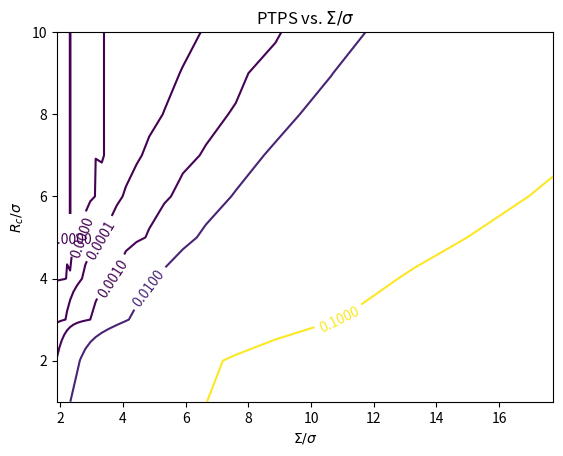

This figure's Python source: (Note: this script raises an exception after producing the figure.)
import matplotlib.pyplot as plt
import matplotlib.cm as cm
import numpy as np

boxsize=200
phi_array = np.array([0.0005*4**j for j in range(5)])
N_array = phi_array*(boxsize/0.5)**3/(4./3.*np.pi)

sigma_ratio_array = np.array(
[[17.72453851, 13.29340388, 10.63472311,  8.86226925,  7.59623079,
   6.64670194,  5.9081795 ,  5.31736155,  4.83396505,  4.43113463,
   4.09027812,  3.79811539,  3.5449077 ,  3.32335097,  3.12785974,
   2.95408975,  2.79861134,  2.65868078,  2.53207693,  2.41698252,
   2.31189633,  2.21556731,  2.12694462,  2.04513906,  1.96939317,
   1.8990577 ],
 [17.72453851, 13.29340388, 10.63472311,  8.86226925,  7.59623079,
   6.64670194,  5.9081795 ,  5.31736155,  4.83396505,  4.43113463,
   4.09027812,  3.79811539,  3.5449077 ,  3.32335097,  3.12785974,
   2.95408975,  2.79861134,  2.65868078,  2.53207693,  2.41698252,
   2.31189633,  2.21556731,  2.12694462,  2.04513906,  1.96939317,
   1.8990577 ],
 [17.72453851, 13.29340388, 10.63472311,  8.86226925,  7.59623079,
   6.64670194,  5.9081795 ,  5.31736155,  4.83396505,  4.43113463,
   4.09027812,  3.79811539,  3.5449077 ,  3.32335097,  3.12785974,
   2.95408975,  2.79861134,  2.65868078,  2.53207693,  2.41698252,
   2.31189633,  2.21556731,  2.12694462,  2.04513906,  1.96939317,
   1.8990577 ],
 [17.72453851, 13.29340388, 10.63472311,  8.86226925,  7.59623079,
   6.64670194,  5.9081795 ,  5.31736155,  4.83396505,  4.43113463,
   4.09027812,  3.79811539,  3.5449077 ,  3.32335097,  3.12785974,
   2.95408975,  2.79861134,  2.65868078,  2.53207693,  2.41698252,
   2.31189633,  2.21556731,  2.12694462,  2.04513906,  1.96939317,
   1.8990577 ],
 [17.72453851, 13.29340388, 10.63472311,  8.86226925,  7.59623079,
   6.64670194,  5.9081795 ,  5.31736155,  4.83396505,  4.43113463,
   4.09027812,  3.79811539,  3.5449077 ,  3.32335097,  3.12785974,
   2.95408975,  2.79861134,  2.65868078,  2.53207693,  2.41698252,
   2.31189633,  2.21556731,  2.12694462,  2.04513906,  1.96939317,
   1.8990577 ],
 [17.72453851, 13.29340388, 10.63472311,  8.86226925,  7.59623079,
   6.64670194,  5.9081795 ,  5.31736155,  4.83396505,  4.43113463,
   4.09027812,  3.79811539,  3.5449077 ,  3.32335097,  3.12785974,
   2.95408975,  2.79861134,  2.65868078,  2.53207693,  2.41698252,
   2.31189633,  2.21556731,  2.12694462,  2.04513906,  1.96939317,
   1.8990577 ],
 [17.72453851, 13.29340388, 10.63472311,  8.86226925,  7.59623079,
   6.64670194,  5.9081795 ,  5.31736155,  4.83396505,  4.43113463,
   4.09027812,  3.79811539,  3.5449077 ,  3.32335097,  3.12785974,
   2.95408975,  2.79861134,  2.65868078,  2.53207693,  2.41698252,
   2.31189633,  2.21556731,  2.12694462,  2.04513906,  1.96939317,
   1.8990577 ],
 [17.72453851, 13.29340388, 10.63472311,  8.86226925,  7.59623079,
   6.64670194,  5.9081795 ,  5.31736155,  4.83396505,  4.43113463,
   4.09027812,  3.79811539,  3.5449077 ,  3.32335097,  3.12785974,
   2.95408975,  2.79861134,  2.65868078,  2.53207693,  2.41698252,
   2.31189633,  2.21556731,  2.12694462,  2.04513906,  1.96939317,
   1.8990577 ],
 [17.72453851, 13.29340388, 10.63472311,  8.86226925,  7.59623079,
   6.64670194,  5.9081795 ,  5.31736155,  4.83396505,  4.43113463,
   4.09027812,  3.79811539,  3.5449077 ,  3.32335097,  3.12785974,
   2.95408975,  2.79861134,  2.65868078,  2.53207693,  2.41698252,
   2.31189633,  2.21556731,  2.12694462,  2.04513906,  1.96939317,
   1.8990577 ],
 [17.72453851, 13.29340388, 10.63472311,  8.86226925,  7.59623079,
   6.64670194,  5.9081795 ,  5.31736155,  4.83396505,  4.43113463,
   4.09027812,  3.79811539,  3.5449077 ,  3.32335097,  3.12785974,
   2.95408975,  2.79861134,  2.65868078,  2.53207693,  2.41698252,
   2.31189633,  2.21556731,  2.12694462,  2.04513906,  1.96939317,
   1.8990577 ]]

)

eta_array = np.array(
[[ 0.2       ,  0.26666667,  0.33333333,  0.4       ,  0.46666667,
   0.53333333,  0.6       ,  0.66666667,  0.73333333,  0.8       ,
   0.86666667,  0.93333333,  1.        ,  1.06666667,  1.13333333,
   1.2       ,  1.26666667,  1.33333333,  1.4       ,  1.46666667,
   1.53333333,  1.6       ,  1.66666667,  1.73333333,  1.8       ,
   1.86666667],
 [ 0.4       ,  0.53333333,  0.66666667,  0.8       ,  0.93333333,
   1.06666667,  1.2       ,  1.33333333,  1.46666667,  1.6       ,
   1.73333333,  1.86666667,  2.        ,  2.13333333,  2.26666667,
   2.4       ,  2.53333333,  2.66666667,  2.8       ,  2.93333333,
   3.06666667,  3.2       ,  3.33333333,  3.46666667,  3.6       ,
   3.73333333],
 [ 0.6       ,  0.8       ,  1.        ,  1.2       ,  1.4       ,
   1.6       ,  1.8       ,  2.        ,  2.2       ,  2.4       ,
   2.6       ,  2.8       ,  3.        ,  3.2       ,  3.4       ,
   3.6       ,  3.8       ,  4.        ,  4.2       ,  4.4       ,
   4.6       ,  4.8       ,  5.        ,  5.2       ,  5.4       ,
   5.6       ],
 [ 0.8       ,  1.06666667,  1.33333333,  1.6       ,  1.86666667,
   2.13333333,  2.4       ,  2.66666667,  2.93333333,  3.2       ,
   3.46666667,  3.73333333,  4.        ,  4.26666667,  4.53333333,
   4.8       ,  5.06666667,  5.33333333,  5.6       ,  5.86666667,
   6.13333333,  6.4       ,  6.66666667,  6.93333333,  7.2       ,
   7.46666667],
 [ 1.        ,  1.33333333,  1.66666667,  2.        ,  2.33333333,
   2.66666667,  3.        ,  3.33333333,  3.66666667,  4.        ,
   4.33333333,  4.66666667,  5.        ,  5.33333333,  5.66666667,
   6.        ,  6.33333333,  6.66666667,  7.        ,  7.33333333,
   7.66666667,  8.        ,  8.33333333,  8.66666667,  9.        ,
   9.33333333],
 [ 1.2       ,  1.6       ,  2.        ,  2.4       ,  2.8       ,
   3.2       ,  3.6       ,  4.        ,  4.4       ,  4.8       ,
   5.2       ,  5.6       ,  6.        ,  6.4       ,  6.8       ,
   7.2       ,  7.6       ,  8.        ,  8.4       ,  8.8       ,
   9.2       ,  9.6       , 10.        , 10.4       , 10.8       ,
  11.2       ],
 [ 1.4       ,  1.86666667,  2.33333333,  2.8       ,  3.26666667,
   3.73333333,  4.2       ,  4.66666667,  5.13333333,  5.6       ,
   6.06666667,  6.53333333,  7.        ,  7.46666667,  7.93333333,
   8.4       ,  8.86666667,  9.33333333,  9.8       , 10.26666667,
  10.73333333, 11.2       , 11.66666667, 12.13333333, 12.6       ,
  13.06666667],
 [ 1.6       ,  2.13333333,  2.66666667,  3.2       ,  3.73333333,
   4.26666667,  4.8       ,  5.33333333,  5.86666667,  6.4       ,
   6.93333333,  7.46666667,  8.        ,  8.53333333,  9.06666667,
   9.6       , 10.13333333, 10.66666667, 11.2       , 11.73333333,
  12.26666667, 12.8       , 13.33333333, 13.86666667, 14.4       ,
  14.93333333],
 [ 1.8       ,  2.4       ,  3.        ,  3.6       ,  4.2       ,
   4.8       ,  5.4       ,  6.        ,  6.6       ,  7.2       ,
   7.8       ,  8.4       ,  9.        ,  9.6       , 10.2       ,
  10.8       , 11.4       , 12.        , 12.6       , 13.2       ,
  13.8       , 14.4       , 15.        , 15.6       , 16.2       ,
  16.8       ],
 [ 2.        ,  2.66666667,  3.33333333,  4.        ,  4.66666667,
   5.33333333,  6.        ,  6.66666667,  7.33333333,  8.        ,
   8.66666667,  9.33333333, 10.        , 10.66666667, 11.33333333,
  12.        , 12.66666667, 13.33333333, 14.        , 14.66666667,
  15.33333333, 16.        , 16.66666667, 17.33333333, 18.        ,
  18.66666667]]
)

error_array = np.array(
[[2.46996510e-01, 1.96357718e-01, 1.61209942e-01, 1.35267643e-01,
  1.15296879e-01, 9.94405540e-02, 8.65429680e-02, 7.58001686e-02,
  6.66187409e-02, 5.85666376e-02, 5.13431866e-02, 4.47697081e-02,
  3.87631032e-02, 3.32990057e-02, 2.83799720e-02, 2.40124551e-02,
  2.01935929e-02, 1.69068038e-02, 1.41209819e-02, 1.17932145e-02,
  9.87263374e-03, 8.30435725e-03, 7.03286854e-03, 6.00450387e-03,
  5.16957214e-03, 4.48435269e-03],
 [2.39467276e-01, 1.88235281e-01, 1.52787970e-01, 1.26739757e-01,
  1.06792844e-01, 9.10367113e-02, 7.82787943e-02, 6.76963755e-02,
  5.86832894e-02, 5.07985286e-02, 4.37394355e-02, 3.73293002e-02,
  3.14892407e-02, 2.62018978e-02, 2.14772875e-02, 1.73280578e-02,
  1.37555551e-02, 1.07446789e-02, 8.26333553e-03, 6.26527174e-03,
  4.69431540e-03, 3.48909225e-03, 2.58691780e-03, 1.92674647e-03,
  1.45197867e-03, 1.11273408e-03],
 [1.77747915e-01, 1.28214351e-01, 9.66811506e-02, 7.49231333e-02,
  5.86367591e-02, 4.56089242e-02, 3.48262126e-02, 2.58960618e-02,
  1.86696730e-02, 1.30318613e-02, 8.81432708e-03, 5.79283670e-03,
  3.72219511e-03, 2.36637788e-03, 1.51683890e-03, 1.00052121e-03,
  6.87018403e-04, 4.88702242e-04, 3.53310733e-04, 2.54179826e-04,
  1.79277189e-04, 1.23676262e-04, 8.29662446e-05, 5.44860302e-05,
  3.54473504e-05, 2.35057197e-05],
 [1.51535551e-01, 1.05563778e-01, 7.67795091e-02, 5.64846276e-02,
  4.09691495e-02, 2.87919823e-02, 1.93724640e-02, 1.23585323e-02,
  7.41316796e-03, 4.16295843e-03, 2.21273640e-03, 1.17979587e-03,
  7.06740549e-04, 4.84923949e-04, 3.41815636e-04, 2.30090624e-04,
  1.45171223e-04, 8.59959014e-05, 4.82693561e-05, 2.64796565e-05,
  1.23666828e-05, 1.06527646e-05, 8.88861511e-06, 8.81103106e-06,
  8.96290495e-06, 9.28948665e-06],
 [1.25971676e-01, 8.40483485e-02, 5.69755138e-02, 3.71935170e-02,
  2.25973506e-02, 1.25001509e-02, 6.19663514e-03, 2.74355956e-03,
  1.16581713e-03, 6.07390002e-04, 3.95573910e-04, 2.52102237e-04,
  1.45043429e-04, 7.54707184e-05, 3.66859932e-05, 1.77452235e-05,
  1.11290686e-05, 9.46279311e-06, 8.86755872e-06, 9.01849960e-06,
  1.78903195e-07, 8.75766051e-06, 8.40894820e-06, 8.70517373e-06,
  8.95374562e-06, 9.27401341e-06],
 [1.07012714e-01, 6.72592703e-02, 4.07516716e-02, 2.24900112e-02,
  1.09544972e-02, 4.58568052e-03, 1.64166489e-03, 6.36285685e-04,
  3.83788330e-04, 2.37107621e-04, 1.24200281e-04, 5.61764691e-05,
  2.38153605e-05, 1.19297188e-05, 1.01695400e-05, 8.92440881e-06,
  9.27771251e-06, 9.20047217e-06, 8.83553147e-06, 9.01538166e-06,
  1.68017289e-07, 8.75158234e-06, 8.39922625e-06, 8.69855065e-06,
  8.93584294e-06, 9.27148200e-06],
 [9.27062711e-02, 5.37119956e-02, 2.80230343e-02, 1.23180269e-02,
  4.31101595e-03, 1.18966517e-03, 4.91415177e-04, 3.08977167e-04,
  1.53753126e-04, 6.11131769e-05, 2.22282265e-05, 1.24354690e-05,
  1.08927361e-05, 9.58694179e-06, 9.98483016e-06, 8.93853313e-06,
  9.29480386e-06, 9.17333207e-06, 8.82988828e-06, 9.02089568e-06,
  1.62366304e-07, 8.76140362e-06, 8.40441699e-06, 8.69238785e-06,
  8.95127268e-06, 9.27678771e-06],
 [7.74935354e-02, 3.90617689e-02, 1.62221120e-02, 5.12834526e-03,
  1.18499694e-03, 4.49082558e-04, 2.57427106e-04, 1.07538319e-04,
  3.54629769e-05, 1.36769998e-05, 1.12777683e-05, 1.14769944e-05,
  1.09167856e-05, 9.59005478e-06, 9.99581913e-06, 8.94656559e-06,
  9.28742512e-06, 9.17998033e-06, 8.83066519e-06, 9.00791658e-06,
  1.62724779e-07, 8.74318262e-06, 8.40042548e-06, 8.69258187e-06,
  8.94611877e-06, 9.27419766e-06],
 [6.64677553e-02, 2.90210977e-02, 9.50554966e-03, 2.05161507e-03,
  5.04623576e-04, 2.95055286e-04, 1.13690089e-04, 3.23113500e-05,
  1.32162030e-05, 1.11833527e-05, 1.12607932e-05, 1.14848575e-05,
  1.08950428e-05, 9.59414956e-06, 9.99794048e-06, 8.93727879e-06,
  9.29081048e-06, 9.18427196e-06, 8.82740337e-06, 9.02111266e-06,
  1.65340096e-07, 8.75813421e-06, 8.39869906e-06, 8.69943441e-06,
  8.94364447e-06, 9.27995872e-06],
 [5.30177124e-02, 1.83479421e-02, 4.07584065e-03, 6.31197822e-04,
  3.33802713e-04, 1.20349325e-04, 3.01656959e-05, 1.31102396e-05,
  1.21458080e-05, 1.12159876e-05, 1.12695052e-05, 1.14834308e-05,
  1.08952225e-05, 9.59401992e-06, 9.97744310e-06, 8.93690486e-06,
  9.28684142e-06, 9.17566925e-06, 8.83635364e-06, 9.00767506e-06,
  1.68381687e-07, 8.75948409e-06, 8.41173246e-06, 8.69555759e-06,
  8.94847408e-06, 9.26698044e-06]]
)

fig = plt.figure()
ax = fig.add_subplot(1,1,1)
levels = np.logspace(-6., -1, 6)
cs = ax.contour(sigma_ratio_array, eta_array*sigma_ratio_array*0.5/np.sqrt(np.pi), error_array,
                levels)
ax.clabel(cs, inline=True, fontsize=10)

# adding title and labels
ax.set_ylabel(r"$R_c/\sigma$")
ax.set_xlabel(r"$\Sigma/\sigma$")
# ax.set_xlim((1, max(sigma_ratio_array)))
# ax.set_ylim((2, 10))
ax.set_title(r"PTPS vs. $\Sigma/\sigma$")
plt.savefig('img/ptps_vs_sigmaratio_linear.eps', format='eps')
plt.show()
